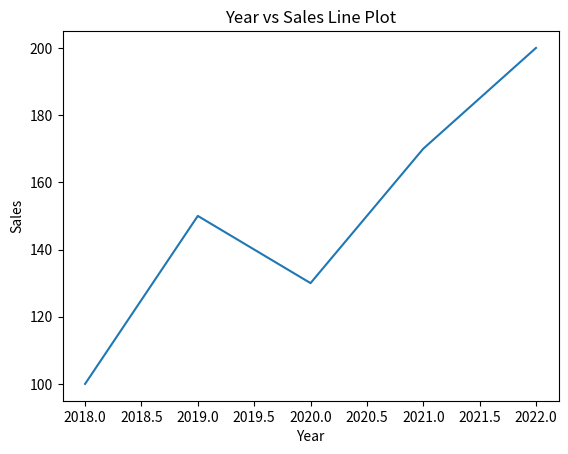

Reproduce this figure in Python.
#''' write a pandas program to draw a basic line plot with pandas and matplotlib
# create a sampe dataframe with year and sakes coloums
# use plt.plot()to plot year vs sales
# add axis labels and a title to the using plt.xlabels(), plt.ylabel() and plt.title()
# display thr plot using pllt.show().'''
import pandas as pd
import matplotlib.pyplot as plt
data = {
    'year': [2018, 2019, 2020, 2021, 2022],
    'sales': [100, 150, 130, 170, 200]
}

df = pd.DataFrame(data)
plt.plot(df['year'], df['sales'])
plt.xlabel('Year')
plt.ylabel('Sales')
plt.title('Year vs Sales Line Plot')
plt.show()
